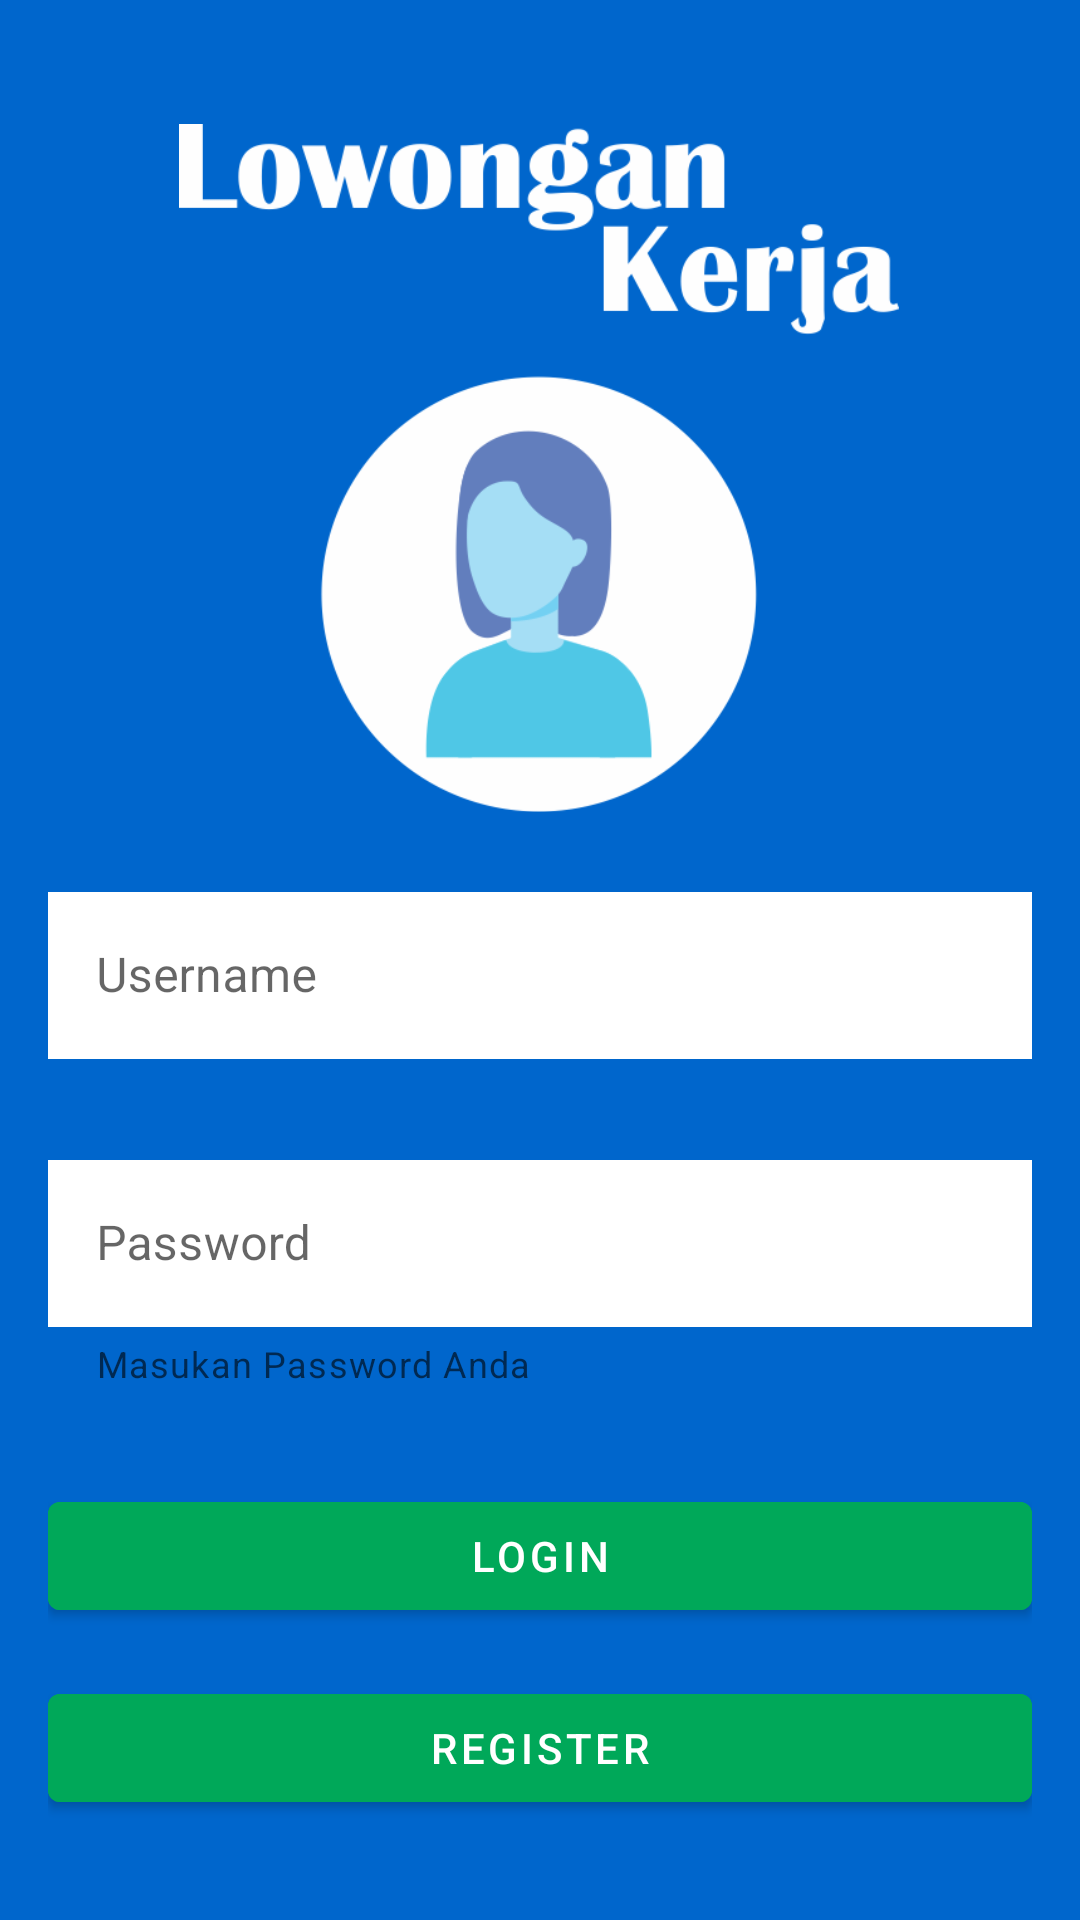

This screen was rendered from an Android layout file. Write that file and the resources it references.
<!-- AndroidManifest.xml: application theme Theme.UGD3_Kelompok10 -->
<!-- res/layout/activity_main.xml -->
<?xml version="1.0" encoding="utf-8"?>
<androidx.constraintlayout.widget.ConstraintLayout xmlns:android="http://schemas.android.com/apk/res/android"
    xmlns:app="http://schemas.android.com/apk/res-auto"
    xmlns:tools="http://schemas.android.com/tools"
    android:id="@+id/mainLayout"
    android:background="#FF0066CC"
    android:layout_width="match_parent"
    android:layout_height="match_parent"
    tools:context=".MainActivity">


    <ImageView
        android:id="@+id/imageView"
        android:layout_width="240dp"
        android:layout_height="240dp"
        android:layout_marginTop="36dp"
        android:src="@drawable/login"
        app:layout_constraintEnd_toEndOf="parent"
        app:layout_constraintHorizontal_bias="0.497"
        app:layout_constraintStart_toStartOf="parent"
        app:layout_constraintTop_toTopOf="parent" />


    <LinearLayout
        android:id="@+id/linearLayout2"
        android:layout_width="match_parent"
        android:layout_height="wrap_content"
        android:layout_marginStart="16dp"
        android:layout_marginEnd="16dp"
        app:layout_constraintTop_toBottomOf="@+id/imageView"
        android:paddingTop="16dp"
        android:paddingBottom="16dp"
        android:orientation="vertical">

        <com.google.android.material.textfield.TextInputLayout
            android:id="@+id/inputanLayoutUsername"
            android:layout_width="match_parent"
            android:layout_height="wrap_content"
            style="@style/Widget.MaterialComponents.TextInputLayout.OutlinedBox"
            android:hint="Username"
            app:startIconDrawable="@drawable/ic_person_24"
            app:errorEnabled="true"
            android:layout_marginBottom="8dp">

            <com.google.android.material.textfield.TextInputEditText
                android:layout_width="match_parent"
                android:layout_height="wrap_content"
                android:inputType="text"
                android:background="@color/white" />
        </com.google.android.material.textfield.TextInputLayout>

        <com.google.android.material.textfield.TextInputLayout
            android:id="@+id/inputanLayoutPassword"
            android:layout_width="match_parent"
            android:layout_height="wrap_content"
            style="@style/Widget.MaterialComponents.TextInputLayout.OutlinedBox"
            android:hint="Password"
            app:startIconDrawable="@drawable/ic_lock_24"
            app:errorEnabled="true"
            app:helperText="Masukan Password Anda">
            <com.google.android.material.textfield.TextInputEditText
                android:layout_width="match_parent"
                android:layout_height="wrap_content"
                android:inputType="textPassword"
                android:background="@color/white"/>
        </com.google.android.material.textfield.TextInputLayout>
    </LinearLayout>
    <LinearLayout
        android:id="@+id/linearLayout"
        android:layout_width="0dp"
        android:layout_height="wrap_content"
        android:layout_marginTop="16dp"
        app:layout_constraintEnd_toEndOf="@+id/linearLayout2"
        app:layout_constraintStart_toStartOf="@+id/linearLayout2"
        app:layout_constraintTop_toBottomOf="@+id/linearLayout2">

        <com.google.android.material.button.MaterialButton
            android:id="@+id/btnLogin"
            android:layout_width="wrap_content"
            android:layout_height="wrap_content"
            android:layout_weight="1"
            android:text="Login"
            android:backgroundTint="@color/green"/>

    </LinearLayout>


    <LinearLayout
        android:id="@+id/linearLayout3"
        android:layout_width="0dp"
        android:layout_height="wrap_content"
        android:layout_marginTop="16dp"
        app:layout_constraintEnd_toEndOf="@+id/linearLayout"
        app:layout_constraintStart_toStartOf="@+id/linearLayout"
        app:layout_constraintTop_toBottomOf="@+id/linearLayout">

        <com.google.android.material.button.MaterialButton
            android:id="@+id/btnRegister"
            android:layout_width="wrap_content"
            android:layout_height="wrap_content"
            android:layout_weight="1"
            android:backgroundTint="@color/green"
            android:text="Register"
            tools:layout_editor_absoluteX="171dp"
            tools:layout_editor_absoluteY="594dp" />
    </LinearLayout>




</androidx.constraintlayout.widget.ConstraintLayout>
<!-- resources referenced by this layout -->
<resources>
  <color name="green">#00A859</color>
  <color name="white">#FFFFFFFF</color>
  <!-- drawable login: png bitmap (drawable-v24, 40272 bytes) -->
  <style name="Theme.UGD3_Kelompok10" parent="Theme.MaterialComponents.DayNight.NoActionBar">
          
          <item name="colorPrimary">@color/purple_500</item>
          <item name="colorPrimaryVariant">@color/purple_700</item>
          <item name="colorOnPrimary">@color/white</item>
          
          <item name="colorSecondary">@color/teal_200</item>
          <item name="colorSecondaryVariant">@color/teal_700</item>
          <item name="colorOnSecondary">@color/black</item>
          
          <item name="android:statusBarColor" tools:targetApi="l">?attr/colorPrimaryVariant</item>
          
      </style>
  <color name="purple_500">#FF6200EE</color>
  <color name="purple_700">#FF3700B3</color>
  <color name="teal_200">#FF03DAC5</color>
  <color name="teal_700">#FF018786</color>
  <color name="black">#FF000000</color>
</resources>
